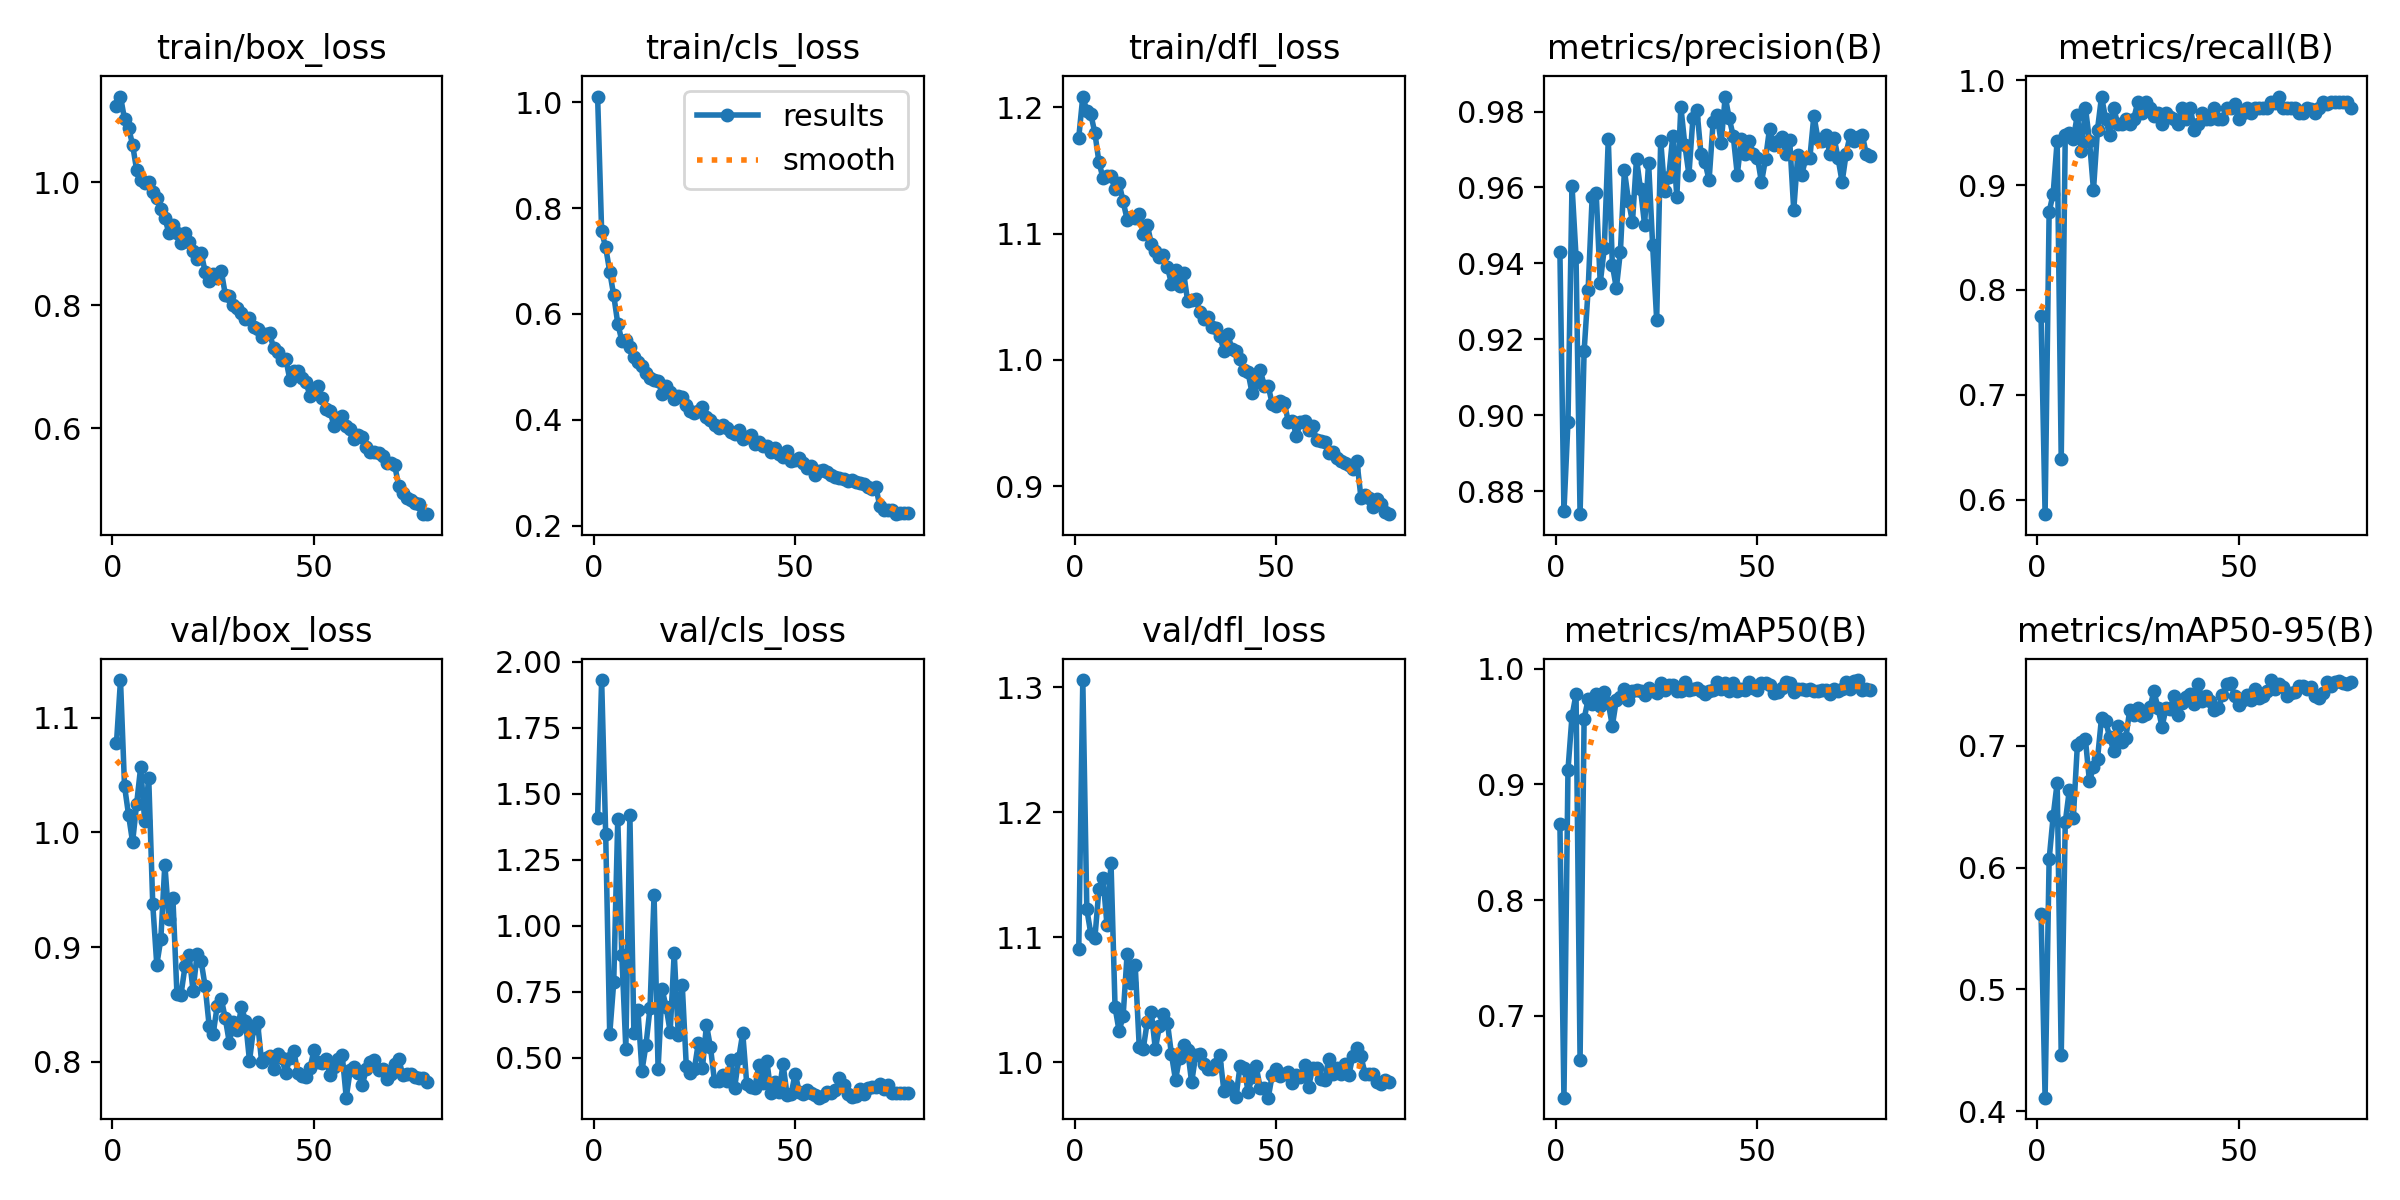

Values plotted in this chart, from the file beside it:
epoch, time, train/box_loss, train/cls_loss, train/dfl_loss, metrics/precision(B), metrics/recall(B), metrics/mAP50(B), metrics/mAP50-95(B), val/box_loss, val/cls_loss, val/dfl_loss, lr/pg0, lr/pg1, lr/pg2
1, 121.7, 1.125, 1.011, 1.176, 0.943, 0.7749, 0.8654, 0.5618, 1.078, 1.407, 1.091, 0.0006655, 0.0006655, 0.0006655
2, 238.7, 1.14, 0.7559, 1.208, 0.8748, 0.5864, 0.6293, 0.411, 1.133, 1.93, 1.306, 0.001316, 0.001316, 0.001316
3, 353.8, 1.103, 0.726, 1.197, 0.8983, 0.8743, 0.9126, 0.6066, 1.04, 1.349, 1.122, 0.001949, 0.001949, 0.001949
4, 469.2, 1.089, 0.6801, 1.194, 0.9605, 0.8917, 0.959, 0.6421, 1.015, 0.5891, 1.103, 0.001926, 0.001926, 0.001926
5, 584.7, 1.061, 0.6352, 1.18, 0.9418, 0.9424, 0.9779, 0.6698, 0.9915, 0.7875, 1.099, 0.001901, 0.001901, 0.001901
6, 700.4, 1.02, 0.5818, 1.157, 0.874, 0.6387, 0.6622, 0.4458, 1.025, 1.403, 1.138, 0.001876, 0.001876, 0.001876
7, 816.1, 1.004, 0.5499, 1.144, 0.9169, 0.9476, 0.9566, 0.6371, 1.057, 0.8916, 1.148, 0.001852, 0.001852, 0.001852
8, 931.5, 0.9991, 0.5504, 1.146, 0.9331, 0.9495, 0.9735, 0.6633, 1.01, 0.5356, 1.11, 0.001827, 0.001827, 0.001827
9, 1047, 1, 0.538, 1.145, 0.9575, 0.9438, 0.9698, 0.6405, 1.048, 1.421, 1.159, 0.001802, 0.001802, 0.001802
10, 1163, 0.9837, 0.519, 1.135, 0.9585, 0.9667, 0.9785, 0.7003, 0.9375, 0.593, 1.044, 0.001777, 0.001777, 0.001777
11, 1279, 0.9743, 0.5096, 1.14, 0.9348, 0.9319, 0.9681, 0.703, 0.8847, 0.68, 1.025, 0.001752, 0.001752, 0.001752
12, 1396, 0.9561, 0.5012, 1.126, 0.9439, 0.9738, 0.9797, 0.7053, 0.9069, 0.4516, 1.037, 0.001728, 0.001728, 0.001728
13, 1512, 0.9419, 0.4881, 1.111, 0.9729, 0.9424, 0.9705, 0.6707, 0.972, 0.5493, 1.087, 0.001703, 0.001703, 0.001703
14, 1628, 0.9179, 0.4783, 1.113, 0.9396, 0.8953, 0.9505, 0.6827, 0.9247, 0.6898, 1.063, 0.001678, 0.001678, 0.001678
15, 1744, 0.9305, 0.4744, 1.112, 0.9335, 0.9529, 0.9731, 0.6891, 0.9425, 1.116, 1.078, 0.001654, 0.001654, 0.001654
16, 1860, 0.9182, 0.4738, 1.115, 0.9431, 0.9843, 0.9759, 0.723, 0.8594, 0.4595, 1.013, 0.001629, 0.001629, 0.001629
17, 1977, 0.9007, 0.4491, 1.1, 0.9645, 0.9634, 0.9828, 0.7206, 0.8585, 0.7593, 1.011, 0.001604, 0.001604, 0.001604
18, 2093, 0.9169, 0.4644, 1.107, 0.9565, 0.9476, 0.9732, 0.7071, 0.8832, 0.6927, 1.033, 0.001579, 0.001579, 0.001579
19, 2210, 0.9025, 0.4521, 1.092, 0.951, 0.9738, 0.9804, 0.696, 0.8936, 0.5987, 1.04, 0.001554, 0.001554, 0.001554
20, 2326, 0.888, 0.44, 1.087, 0.9676, 0.9581, 0.9813, 0.7162, 0.8619, 0.8983, 1.011, 0.00153, 0.00153, 0.00153
21, 2442, 0.8755, 0.4452, 1.081, 0.9595, 0.9581, 0.9808, 0.7032, 0.8939, 0.5882, 1.029, 0.001505, 0.001505, 0.001505
22, 2559, 0.8853, 0.4441, 1.083, 0.9502, 0.9634, 0.9777, 0.7059, 0.8877, 0.7744, 1.039, 0.00148, 0.00148, 0.00148
23, 2675, 0.8546, 0.4281, 1.073, 0.9665, 0.9581, 0.9832, 0.7294, 0.8658, 0.4689, 1.032, 0.001455, 0.001455, 0.001455
24, 2790, 0.8396, 0.4172, 1.06, 0.9449, 0.9634, 0.9807, 0.7253, 0.8312, 0.4424, 1.006, 0.001431, 0.001431, 0.001431
25, 2908, 0.8507, 0.4136, 1.071, 0.9252, 0.9791, 0.9794, 0.7311, 0.8247, 0.4586, 0.986, 0.001406, 0.001406, 0.001406
26, 3026, 0.8438, 0.4162, 1.059, 0.9724, 0.9686, 0.988, 0.7242, 0.849, 0.5585, 1.004, 0.001381, 0.001381, 0.001381
27, 3143, 0.8556, 0.4235, 1.069, 0.959, 0.9786, 0.9817, 0.7261, 0.855, 0.4615, 1.014, 0.001357, 0.001357, 0.001357
28, 3261, 0.8173, 0.4059, 1.047, 0.9628, 0.9738, 0.986, 0.7316, 0.8378, 0.6257, 1.01, 0.001332, 0.001332, 0.001332
29, 3378, 0.8151, 0.4005, 1.048, 0.9736, 0.9658, 0.9862, 0.7445, 0.8167, 0.5399, 0.9841, 0.001307, 0.001307, 0.001307
30, 3496, 0.8009, 0.3904, 1.048, 0.9575, 0.9686, 0.9808, 0.7311, 0.8346, 0.4115, 1.006, 0.001282, 0.001282, 0.001282
31, 3613, 0.7963, 0.3841, 1.038, 0.9813, 0.9581, 0.9804, 0.7156, 0.8278, 0.4139, 1.006, 0.001257, 0.001257, 0.001257
32, 3730, 0.788, 0.3899, 1.032, 0.9711, 0.9686, 0.9887, 0.7306, 0.8477, 0.4352, 0.9991, 0.001233, 0.001233, 0.001233
33, 3848, 0.777, 0.3848, 1.034, 0.9634, 0.9647, 0.9813, 0.7302, 0.836, 0.4112, 0.9948, 0.001208, 0.001208, 0.001208
34, 3966, 0.7784, 0.377, 1.026, 0.9784, 0.9634, 0.9822, 0.7411, 0.8008, 0.4907, 0.9944, 0.001183, 0.001183, 0.001183
35, 4083, 0.7641, 0.3733, 1.026, 0.9804, 0.9581, 0.9831, 0.7252, 0.8292, 0.3881, 0.9991, 0.001159, 0.001159, 0.001159
36, 4201, 0.7612, 0.3806, 1.019, 0.9687, 0.9729, 0.9804, 0.7353, 0.8344, 0.4986, 1.006, 0.001134, 0.001134, 0.001134
37, 4319, 0.7479, 0.3642, 1.007, 0.9666, 0.9634, 0.9777, 0.7402, 0.8003, 0.5941, 0.9774, 0.001109, 0.001109, 0.001109
38, 4436, 0.7537, 0.3682, 1.02, 0.9619, 0.9738, 0.9806, 0.7426, 0.8033, 0.4011, 0.9823, 0.001084, 0.001084, 0.001084
39, 4554, 0.7541, 0.3715, 1.009, 0.9771, 0.9529, 0.9814, 0.7339, 0.805, 0.3901, 0.9788, 0.001059, 0.001059, 0.001059
40, 4671, 0.7299, 0.3549, 1.007, 0.979, 0.9581, 0.9886, 0.7511, 0.7936, 0.3873, 0.9725, 0.001035, 0.001035, 0.001035
41, 4788, 0.7246, 0.3572, 1.001, 0.9717, 0.9686, 0.9829, 0.7364, 0.8073, 0.4726, 0.9969, 0.00101, 0.00101, 0.00101
42, 4905, 0.7108, 0.3509, 0.9917, 0.9839, 0.963, 0.988, 0.7411, 0.8036, 0.4052, 0.9959, 0.0009853, 0.0009853, 0.0009853
43, 5023, 0.7128, 0.3503, 0.9901, 0.9782, 0.9634, 0.9806, 0.7367, 0.7899, 0.4872, 0.9767, 0.0009605, 0.0009605, 0.0009605
44, 5141, 0.679, 0.3398, 0.9736, 0.9736, 0.9738, 0.9879, 0.7297, 0.8032, 0.3662, 0.9886, 0.0009357, 0.0009357, 0.0009357
45, 5258, 0.6922, 0.3463, 0.9824, 0.9634, 0.9633, 0.9808, 0.7308, 0.8091, 0.411, 0.9969, 0.000911, 0.000911, 0.000911
46, 5375, 0.6926, 0.3347, 0.9924, 0.9728, 0.9634, 0.9826, 0.7419, 0.7902, 0.3729, 0.9798, 0.0008862, 0.0008862, 0.0008862
47, 5492, 0.6812, 0.3303, 0.9797, 0.9687, 0.9735, 0.9813, 0.7506, 0.7878, 0.4766, 0.9794, 0.0008615, 0.0008615, 0.0008615
48, 5609, 0.675, 0.3409, 0.9792, 0.9722, 0.9738, 0.9889, 0.7516, 0.7871, 0.3597, 0.9719, 0.0008368, 0.0008368, 0.0008368
49, 5727, 0.6527, 0.3227, 0.9651, 0.9688, 0.9768, 0.9835, 0.7409, 0.7945, 0.3635, 0.9901, 0.000812, 0.000812, 0.000812
50, 5844, 0.6592, 0.3239, 0.9638, 0.9678, 0.9634, 0.9815, 0.7337, 0.8101, 0.4399, 0.9947, 0.0007872, 0.0007872, 0.0007872
51, 5961, 0.6682, 0.328, 0.9675, 0.9614, 0.9686, 0.9876, 0.7375, 0.7999, 0.3731, 0.9891, 0.0007625, 0.0007625, 0.0007625
52, 6079, 0.6488, 0.3184, 0.9657, 0.9675, 0.9738, 0.988, 0.7416, 0.7986, 0.3624, 0.9912, 0.0007378, 0.0007378, 0.0007378
53, 6196, 0.6313, 0.31, 0.951, 0.9755, 0.9686, 0.9856, 0.7373, 0.8026, 0.3797, 0.9924, 0.000713, 0.000713, 0.000713
54, 6314, 0.6273, 0.3128, 0.9519, 0.9713, 0.9738, 0.9789, 0.7463, 0.7885, 0.3663, 0.9837, 0.0006882, 0.0006882, 0.0006882
55, 6431, 0.6026, 0.295, 0.9399, 0.9721, 0.9738, 0.9803, 0.7394, 0.7958, 0.3584, 0.9899, 0.0006635, 0.0006635, 0.0006635
56, 6548, 0.6169, 0.3034, 0.9512, 0.9732, 0.9738, 0.9831, 0.7411, 0.8024, 0.3499, 0.9881, 0.0006387, 0.0006387, 0.0006387
57, 6666, 0.6189, 0.3053, 0.9516, 0.9687, 0.9736, 0.9887, 0.7452, 0.8058, 0.3565, 0.9982, 0.000614, 0.000614, 0.000614
58, 6783, 0.6042, 0.302, 0.9446, 0.9724, 0.9791, 0.9876, 0.7539, 0.7688, 0.3705, 0.9805, 0.0005893, 0.0005893, 0.0005893
59, 6901, 0.5992, 0.296, 0.948, 0.9541, 0.9786, 0.9799, 0.7467, 0.7932, 0.3668, 0.9954, 0.0005645, 0.0005645, 0.0005645
60, 7018, 0.5825, 0.2929, 0.9366, 0.9686, 0.9843, 0.9822, 0.7508, 0.7951, 0.3776, 0.9958, 0.0005397, 0.0005397, 0.0005397
... 18 more rows
